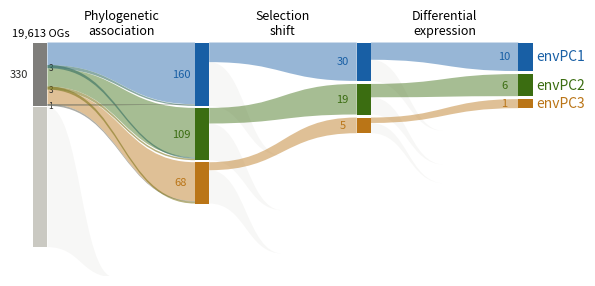

Write the Python code that produced this figure.
"""
Figure 6A (Sankey version): OG filtering across three analysis stages
with envPC overlap structure shown at the phylogenetic step.

19,613 OGs are tested. The phylogenetic association test partitions the
significant subset into envPC1 / envPC2 / envPC3 groups, with overlaps
between them. Selection shift and differential expression further filter
each group independently.
"""

import matplotlib.pyplot as plt
import matplotlib.patches as mpatches
from matplotlib.path import Path
import numpy as np

# ════════════════════════════════════════════════════════════════════════
# DATA
# ════════════════════════════════════════════════════════════════════════

TOTAL_TESTED = 19_613

# Overlap structure at the phylogenetic stage
# (these are the *exclusive* counts in each Venn region)
PHYLO = {
    "envPC1_only":           156,   # 160 - 3 - 1 - 0
    "envPC2_only":           103,   # 109 - 3 - 3 - 0
    "envPC3_only":            64,   #  68 - 1 - 3 - 0
    "envPC1_envPC2":           3,
    "envPC1_envPC3":           1,
    "envPC2_envPC3":           3,
    "envPC1_envPC2_envPC3":    0,
}

# Group totals at each downstream stage (no overlap data shown beyond phylo)
SELECTION = {"envPC1": 30, "envPC2": 19, "envPC3": 5}
EXPRESSION = {"envPC1": 10, "envPC2":  6, "envPC3": 1}

# ════════════════════════════════════════════════════════════════════════
# STYLE
# ════════════════════════════════════════════════════════════════════════

COLORS = {
    "envPC1":  "#185FA5",
    "envPC2":  "#3B6D11",
    "envPC3":  "#BA7517",
    "neutral": "#5F5E5A",
    "filtered":"#B4B2A9",
}

RIBBON_ALPHA = 0.45      # pure-color ribbons
OVERLAP_ALPHA = 0.55     # overlap ribbons (gradient-like via blend)
FILTERED_ALPHA = 0.10    # gray "filtered out" ribbons

# Visual minimums so tiny counts (1, 3) don't vanish
MIN_RIBBON_HEIGHT = 4.0
MIN_BAR_SEGMENT  = 4.0

# ════════════════════════════════════════════════════════════════════════
# LAYOUT
# ════════════════════════════════════════════════════════════════════════

FIG_W, FIG_H = 6, 2.8           # inches
COLS = {                       # column x-positions (left edge of bar)
    "tested":     0.5,
    "phylo":      4.5,
    "selection":  8.5,
    "expression":12.5,
}
BAR_WIDTH = 0.35

# y-extent: 0 (bottom) to ~6 (top of plotting area)
# Larger y values = higher on screen
Y_TOP = 6.0
Y_BOTTOM = -17.5   # leave room for legend and filtered ribbon below the bars
GAP_BETWEEN_GROUPS = 0.2      # vertical gap between envPC bars at col 2+

# Height scaling: sqrt so small numbers stay visible
def scale_height(count, factor=0.10):
    """Convert a count to a bar height using square-root scaling."""
    if count <= 0:
        return 0
    h = np.sqrt(count) * factor
    return max(h, MIN_BAR_SEGMENT * 0.01)  # in axis units


# ════════════════════════════════════════════════════════════════════════
# RIBBON DRAWING
# ════════════════════════════════════════════════════════════════════════

def draw_ribbon(ax, x0, y0_top, y0_bot, x1, y1_top, y1_bot,
                color, alpha=0.5, zorder=1):
    """
    Draw a Sankey ribbon as a filled shape with two cubic Bezier curves
    (top edge and bottom edge) connecting two vertical slices.

    The control points are placed at the horizontal midpoint with the
    same y as their respective endpoint — this gives the classic
    smooth S-curve flow.
    """
    # Horizontal midpoint for control points
    cx0 = x0 + 0.5 * (x1 - x0)
    cx1 = x0 + 0.5 * (x1 - x0)

    verts = [
        (x0, y0_top),                # start top
        (cx0, y0_top),               # control 1
        (cx1, y1_top),               # control 2
        (x1, y1_top),                # end top
        (x1, y1_bot),                # down right edge
        (cx1, y1_bot),               # control 1 (bottom curve, reversed)
        (cx0, y0_bot),               # control 2
        (x0, y0_bot),                # end bottom
        (x0, y0_top),                # close
    ]
    codes = [
        Path.MOVETO,
        Path.CURVE4, Path.CURVE4, Path.CURVE4,
        Path.LINETO,
        Path.CURVE4, Path.CURVE4, Path.CURVE4,
        Path.CLOSEPOLY,
    ]
    path = Path(verts, codes)
    patch = mpatches.PathPatch(path, facecolor=color, edgecolor="none",
                                alpha=alpha, zorder=zorder)
    ax.add_patch(patch)


def blend_colors(c1, c2, w=0.5):
    """Linear blend of two hex colors → rgb tuple."""
    def hex2rgb(h):
        h = h.lstrip("#")
        return tuple(int(h[i:i+2], 16) / 255 for i in (0, 2, 4))
    r1 = hex2rgb(c1); r2 = hex2rgb(c2)
    return tuple(r1[i] * (1 - w) + r2[i] * w for i in range(3))


# ════════════════════════════════════════════════════════════════════════
# BUILD FIGURE
# ════════════════════════════════════════════════════════════════════════

fig, ax = plt.subplots(figsize=(FIG_W, FIG_H), dpi=300)
ax.set_xlim(0, 14)
ax.set_ylim(Y_BOTTOM, Y_TOP + 1.5)   # extra space top for labels, bottom for legend
ax.set_aspect("auto")
ax.axis("off")

# ── Stage labels (between columns) ──────────────────────────────────────
stage_label_y = Y_TOP + 1.8
stage_labels = [
    ((COLS["tested"]    + COLS["phylo"])      / 2 + BAR_WIDTH/2,
     "Phylogenetic", "association"),
    ((COLS["phylo"]     + COLS["selection"])  / 2 + BAR_WIDTH/2,
     "Selection",    "shift"),
    ((COLS["selection"] + COLS["expression"]) / 2 + BAR_WIDTH/2,
     "Differential", "expression"),
]
for x, l1, l2 in stage_labels:
    ax.text(x, stage_label_y,      l1, ha="center", va="bottom",
            fontsize=9, fontweight="medium")
    ax.text(x, stage_label_y - 0.18, l2, ha="center", va="top",
            fontsize=9, fontweight="medium")
    # Underline
#    ax.plot([x - 0.9, x + 0.9], [stage_label_y - 0.42, stage_label_y - 0.42],
#            color="#D1D1CC", linewidth=0.5)

# Column subtitles
sub_y = Y_TOP + 0.25
for label, key in [("19,613 OGs", "tested")]:
    ax.text(COLS[key] + BAR_WIDTH/2, sub_y, label,
            ha="center", va="bottom", fontsize=8)

# ════════════════════════════════════════════════════════════════════════
# COLUMN 1: Tested pool (single bar, partitioned virtually for ribbon sources)
# ════════════════════════════════════════════════════════════════════════

# Partition heights for ribbon source slices (sqrt-scaled)
parts = [
    ("envPC1_only",         PHYLO["envPC1_only"],        COLORS["envPC1"], None),
    ("envPC1_envPC2",       PHYLO["envPC1_envPC2"],      None,             ("envPC1","envPC2")),
    ("envPC2_only",         PHYLO["envPC2_only"],        COLORS["envPC2"], None),
    ("envPC2_envPC3",       PHYLO["envPC2_envPC3"],      None,             ("envPC2","envPC3")),
    ("envPC3_only",         PHYLO["envPC3_only"],        COLORS["envPC3"], None),
    ("envPC1_envPC3",       PHYLO["envPC1_envPC3"],      None,             ("envPC1","envPC3")),
]
part_heights = {p[0]: max(scale_height(p[1], factor=0.18), MIN_BAR_SEGMENT * 0.01) for p in parts}

total_top = Y_TOP - 0.2
significant_total_h = sum(part_heights.values())

# Filtered-out bar (gray, capped visually)
filtered_h = 14
filtered_top = total_top - significant_total_h - 0.1
filtered_bot = filtered_top - filtered_h

# Draw "tested" column as a single neutral bar + filtered gray below
ax.add_patch(mpatches.Rectangle(
    (COLS["tested"], total_top - significant_total_h),
    BAR_WIDTH, significant_total_h,
    facecolor=COLORS["neutral"], edgecolor="none", alpha=0.8))
ax.add_patch(mpatches.Rectangle(
    (COLS["tested"], filtered_bot),
    BAR_WIDTH, filtered_h,
    facecolor=COLORS["filtered"], edgecolor="none", alpha=0.7))

# Labels
ax.text(COLS["tested"] - BAR_WIDTH, total_top - significant_total_h/2,
        f"330", ha="center", va="center",
        fontsize=8, color="#2C2C2A")
#ax.text(COLS["tested"] - 0.08, filtered_bot + filtered_h/2,
#        f"filtered out\n{TOTAL_TESTED - 330:,}", ha="right", va="center",
#        fontsize=9, color="#5F5E5A")

# Compute y ranges for each source partition slice in column 1
src_y = {}
y_cursor = total_top
for key, count, _, _ in parts:
    h = part_heights[key]
    src_y[key] = (y_cursor, y_cursor - h)   # (top, bottom)
    y_cursor -= h

ax.text(COLS["tested"] + BAR_WIDTH+0.08, src_y["envPC1_envPC2"][1]+0.01,
        f"3", ha="center", va="center",
        fontsize=6, color="#2C2C2A")

ax.text(COLS["tested"] + BAR_WIDTH+0.08, src_y["envPC1_envPC3"][1]+0.01,
        f"1", ha="center", va="center",
        fontsize=6, color="#2C2C2A")

ax.text(COLS["tested"] + BAR_WIDTH+0.08, src_y["envPC2_envPC3"][1]+0.01,
        f"3", ha="center", va="center",
        fontsize=6, color="#2C2C2A")
# ════════════════════════════════════════════════════════════════════════
# COLUMN 2: envPC1, envPC2, envPC3 bars
# ════════════════════════════════════════════════════════════════════════

# Heights for each envPC group (proportional to total in group, sqrt-scaled)
group_h = {
    "envPC1": scale_height(160, factor=0.5),
    "envPC2": scale_height(109, factor=0.5),
    "envPC3": scale_height( 68, factor=0.5),
}

# Stack the three group bars vertically at column 2
col2_top = Y_TOP - 0.2
col2_y = {}
y_cursor = col2_top
for grp in ["envPC1", "envPC2", "envPC3"]:
    h = group_h[grp]
    col2_y[grp] = (y_cursor, y_cursor - h)
    y_cursor -= h + GAP_BETWEEN_GROUPS

# Within each envPC bar, allocate sub-slots for unique + overlap segments
# The unique segment goes in the middle; overlap segments at the edges
# facing the adjacent group bar.

def split_bar(grp, top, bottom):
    """
    Subdivide an envPC bar into y-ranges for its component parts.
    Returns dict mapping part_key → (y_top, y_bottom).
    """
    total = bottom_count = {
        "envPC1": 160, "envPC2": 109, "envPC3": 68,
    }[grp]
    H = top - bottom
    slots = {}

    if grp == "envPC1":
        # Order top→bottom: unique, ∩envPC2 (at bottom, faces envPC2 below)
        # Actually let's put: unique (top), ∩envPC3 (middle), ∩envPC2 (bottom)
        # so ∩envPC2 touches the envPC2 bar below
        h_u  = H * PHYLO["envPC1_only"] / total
        h_13 = H * PHYLO["envPC1_envPC3"] / total
        h_12 = H * PHYLO["envPC1_envPC2"] / total
        # Bump tiny ones to a visible minimum
        h_13 = max(h_13, 0.04)
        h_12 = max(h_12, 0.04)
        h_u  = H - h_13 - h_12
        slots["envPC1_only"]      = (top,                top - h_u)
        slots["envPC1_envPC3"]    = (top - h_u,          top - h_u - h_13)
        slots["envPC1_envPC2"]    = (top - h_u - h_13,   bottom)

    elif grp == "envPC2":
        # ∩envPC1 at top (faces envPC1 above), unique middle, ∩envPC3 at bottom
        h_u  = H * PHYLO["envPC2_only"] / total
        h_12 = H * PHYLO["envPC1_envPC2"] / total
        h_23 = H * PHYLO["envPC2_envPC3"] / total
        h_12 = max(h_12, 0.04)
        h_23 = max(h_23, 0.04)
        h_u  = H - h_12 - h_23
        slots["envPC2_only"]    = (top,                  top - h_u)
        slots["envPC1_envPC2"]      = (top - h_u,           top - h_12 - h_u)
        slots["envPC2_envPC3"]    = (top - h_12 - h_u,     bottom)

    else:  # envPC3
        # ∩envPC2 at top (faces envPC2 above), ∩envPC1 small, unique middle/bottom
        h_u  = H * PHYLO["envPC3_only"] / total
        h_23 = H * PHYLO["envPC2_envPC3"] / total
        h_13 = H * PHYLO["envPC1_envPC3"] / total
        h_23 = max(h_23, 0.04)
        h_13 = max(h_13, 0.03)
        h_u  = H - h_23 - h_13
        slots["envPC3_only"]    = (top,                  top - h_u)
        slots["envPC1_envPC3"]    = (top - h_u,           top - h_u - h_13)
        slots["envPC2_envPC3"]      = (top - h_u - h_13,    bottom)

    return slots

col2_slots = {grp: split_bar(grp, *col2_y[grp]) for grp in ["envPC1", "envPC2", "envPC3"]}

# Draw column 2 main bars (colored solidly per group)
for grp, (top, bot) in col2_y.items():
    ax.add_patch(mpatches.Rectangle(
        (COLS["phylo"], bot), BAR_WIDTH, top - bot,
        facecolor=COLORS[grp], edgecolor="none"))
    # Group label to right
    ax.text(COLS["phylo"] - BAR_WIDTH, (top + bot) / 2,
            f"{ {'envPC1':160,'envPC2':109,'envPC3':68}[grp] }",
            ha="center", va="center", fontsize=8, color=COLORS[grp])

# ════════════════════════════════════════════════════════════════════════
# RIBBONS COL 1 → COL 2
# ════════════════════════════════════════════════════════════════════════

x0 = COLS["tested"] + BAR_WIDTH
x1 = COLS["phylo"]

# Unique groups: single ribbon each
unique_routes = [
    ("envPC1_only", "envPC1"),
    ("envPC2_only", "envPC2"),
    ("envPC3_only", "envPC3"),
]
for src_key, tgt_grp in unique_routes:
    y0_top, y0_bot = src_y[src_key]
    y1_top, y1_bot = col2_slots[tgt_grp][src_key]
    draw_ribbon(ax, x0, y0_top, y0_bot, x1, y1_top, y1_bot,
                color=COLORS[tgt_grp], alpha=RIBBON_ALPHA, zorder=2)

# Overlap groups: ribbon splits in two, fanning to both target bars
overlap_routes = [
    ("envPC1_envPC2", "envPC1", "envPC2"),
    ("envPC1_envPC3", "envPC1", "envPC3"),
    ("envPC2_envPC3", "envPC2", "envPC3"),
]
for src_key, tgt_a, tgt_b in overlap_routes:
    y0_top, y0_bot = src_y[src_key]
    blend_color = blend_colors(COLORS[tgt_a], COLORS[tgt_b])
    # Each branch carries the full source thickness (it's the SAME OGs in both)
    y1_top_a, y1_bot_a = col2_slots[tgt_a][src_key]
    y1_top_b, y1_bot_b = col2_slots[tgt_b][src_key]
    draw_ribbon(ax, x0, y0_top, y0_bot, x1, y1_top_a, y1_bot_a,
                color=blend_color, alpha=OVERLAP_ALPHA, zorder=3)
    draw_ribbon(ax, x0, y0_top, y0_bot, x1, y1_top_b, y1_bot_b,
                color=blend_color, alpha=OVERLAP_ALPHA, zorder=3)

# Filtered out: drop downward from below the significant slice
y0_top = filtered_top
y0_bot = filtered_bot
y1_top = y0_bot-3
y1_bot = y0_bot-3
draw_ribbon(ax, x0, y0_top, y0_bot,
            (COLS["tested"] + COLS["phylo"]) / 2, y1_top, y1_bot,
            color=COLORS["filtered"], alpha=FILTERED_ALPHA, zorder=1)

# ════════════════════════════════════════════════════════════════════════
# COLUMN 3: Selection shift
# ════════════════════════════════════════════════════════════════════════

col3_h = {grp: scale_height(SELECTION[grp], factor=0.70) for grp in SELECTION}
col3_y = {}
y_cursor = col2_top
for grp in ["envPC1", "envPC2", "envPC3"]:
    h = col3_h[grp]
    col3_y[grp] = (y_cursor, y_cursor - h)
    y_cursor -= h + GAP_BETWEEN_GROUPS * 1.5

for grp, (top, bot) in col3_y.items():
    ax.add_patch(mpatches.Rectangle(
        (COLS["selection"], bot), BAR_WIDTH, top - bot,
        facecolor=COLORS[grp], edgecolor="none"))
    ax.text(COLS["selection"] - BAR_WIDTH , (top + bot) / 2,
            f"{SELECTION[grp]}", ha="center", va="center",
            fontsize=8, color=COLORS[grp])

# Ribbons col 2 → col 3
x0 = COLS["phylo"] + BAR_WIDTH
x1 = COLS["selection"]
for grp in ["envPC1", "envPC2", "envPC3"]:
    src_top, src_bot = col2_y[grp]
    tgt_top, tgt_bot = col3_y[grp]
    src_h = src_top - src_bot
    tgt_h = (tgt_top - tgt_bot)/49*25
    # Passing ribbon (sized to target)
    draw_ribbon(ax, x0, src_top, src_top - tgt_h,
                x1, tgt_top, tgt_bot,
                color=COLORS[grp], alpha=RIBBON_ALPHA, zorder=2)
    # Filtered drop
    drop_top = src_top - tgt_h
    drop_bot = src_bot
    if drop_top > drop_bot:
        mid_x = (x0 + x1) / 2
        mid_y_top = drop_bot - 5
        mid_y_bot = drop_bot - 5
        draw_ribbon(ax, x0, drop_top, drop_bot,
                    mid_x, mid_y_top, mid_y_bot,
                    color=COLORS["filtered"], alpha=FILTERED_ALPHA, zorder=1)

# ════════════════════════════════════════════════════════════════════════
# COLUMN 4: Differential expression
# ════════════════════════════════════════════════════════════════════════

col4_h = {grp: scale_height(EXPRESSION[grp], factor=0.9) for grp in EXPRESSION}
col4_y = {}
y_cursor = col2_top
for grp in ["envPC1", "envPC2", "envPC3"]:
    h = col4_h[grp]
    col4_y[grp] = (y_cursor, y_cursor - h)
    y_cursor -= h + GAP_BETWEEN_GROUPS * 1.5

for grp, (top, bot) in col4_y.items():
    ax.add_patch(mpatches.Rectangle(
        (COLS["expression"], bot), BAR_WIDTH, top - bot,
        facecolor=COLORS[grp], edgecolor="none"))
    ax.text(COLS["expression"] - BAR_WIDTH, (top + bot) / 2,
            f"{EXPRESSION[grp]}", ha="center", va="center",
            fontsize=8, color=COLORS[grp], fontweight="medium")

# Ribbons col 3 → col 4
x0 = COLS["selection"] + BAR_WIDTH
x1 = COLS["expression"]
for grp in ["envPC1", "envPC2", "envPC3"]:
    src_top, src_bot = col3_y[grp]
    tgt_top, tgt_bot = col4_y[grp]
    tgt_h = (tgt_top - tgt_bot)/81*49
    draw_ribbon(ax, x0, src_top, src_top - tgt_h,
                x1, tgt_top, tgt_bot,
                color=COLORS[grp], alpha=RIBBON_ALPHA, zorder=2)
    drop_top = src_top - tgt_h
    drop_bot = src_bot
    if drop_top > drop_bot:
        mid_x = (x0 + x1) / 2
        mid_y_top = drop_bot - 5
        mid_y_bot = drop_bot - 5
        draw_ribbon(ax, x0, drop_top, drop_bot,
                    mid_x, mid_y_top, mid_y_bot,
                    color=COLORS["filtered"], alpha=FILTERED_ALPHA, zorder=1)

# Final group labels far right
for grp, (top, bot) in col4_y.items():
    ax.text(COLS["expression"] + BAR_WIDTH + 0.1, (top + bot) / 2,
            grp, ha="left", va="center",
            fontsize=10, color=COLORS[grp], fontweight="medium")

# ════════════════════════════════════════════════════════════════════════
# OVERLAP LEGEND
# ════════════════════════════════════════════════════════════════════════


# ════════════════════════════════════════════════════════════════════════
# SAVE
# ════════════════════════════════════════════════════════════════════════

plt.tight_layout(pad=0.5)
plt.savefig("fig6a_sankey.png", dpi=300, bbox_inches="tight", facecolor="white")
plt.savefig("fig6a_sankey.svg", bbox_inches="tight", facecolor="white")
plt.show()
print("Saved fig6a_sankey.png and fig6a_sankey.svg")
